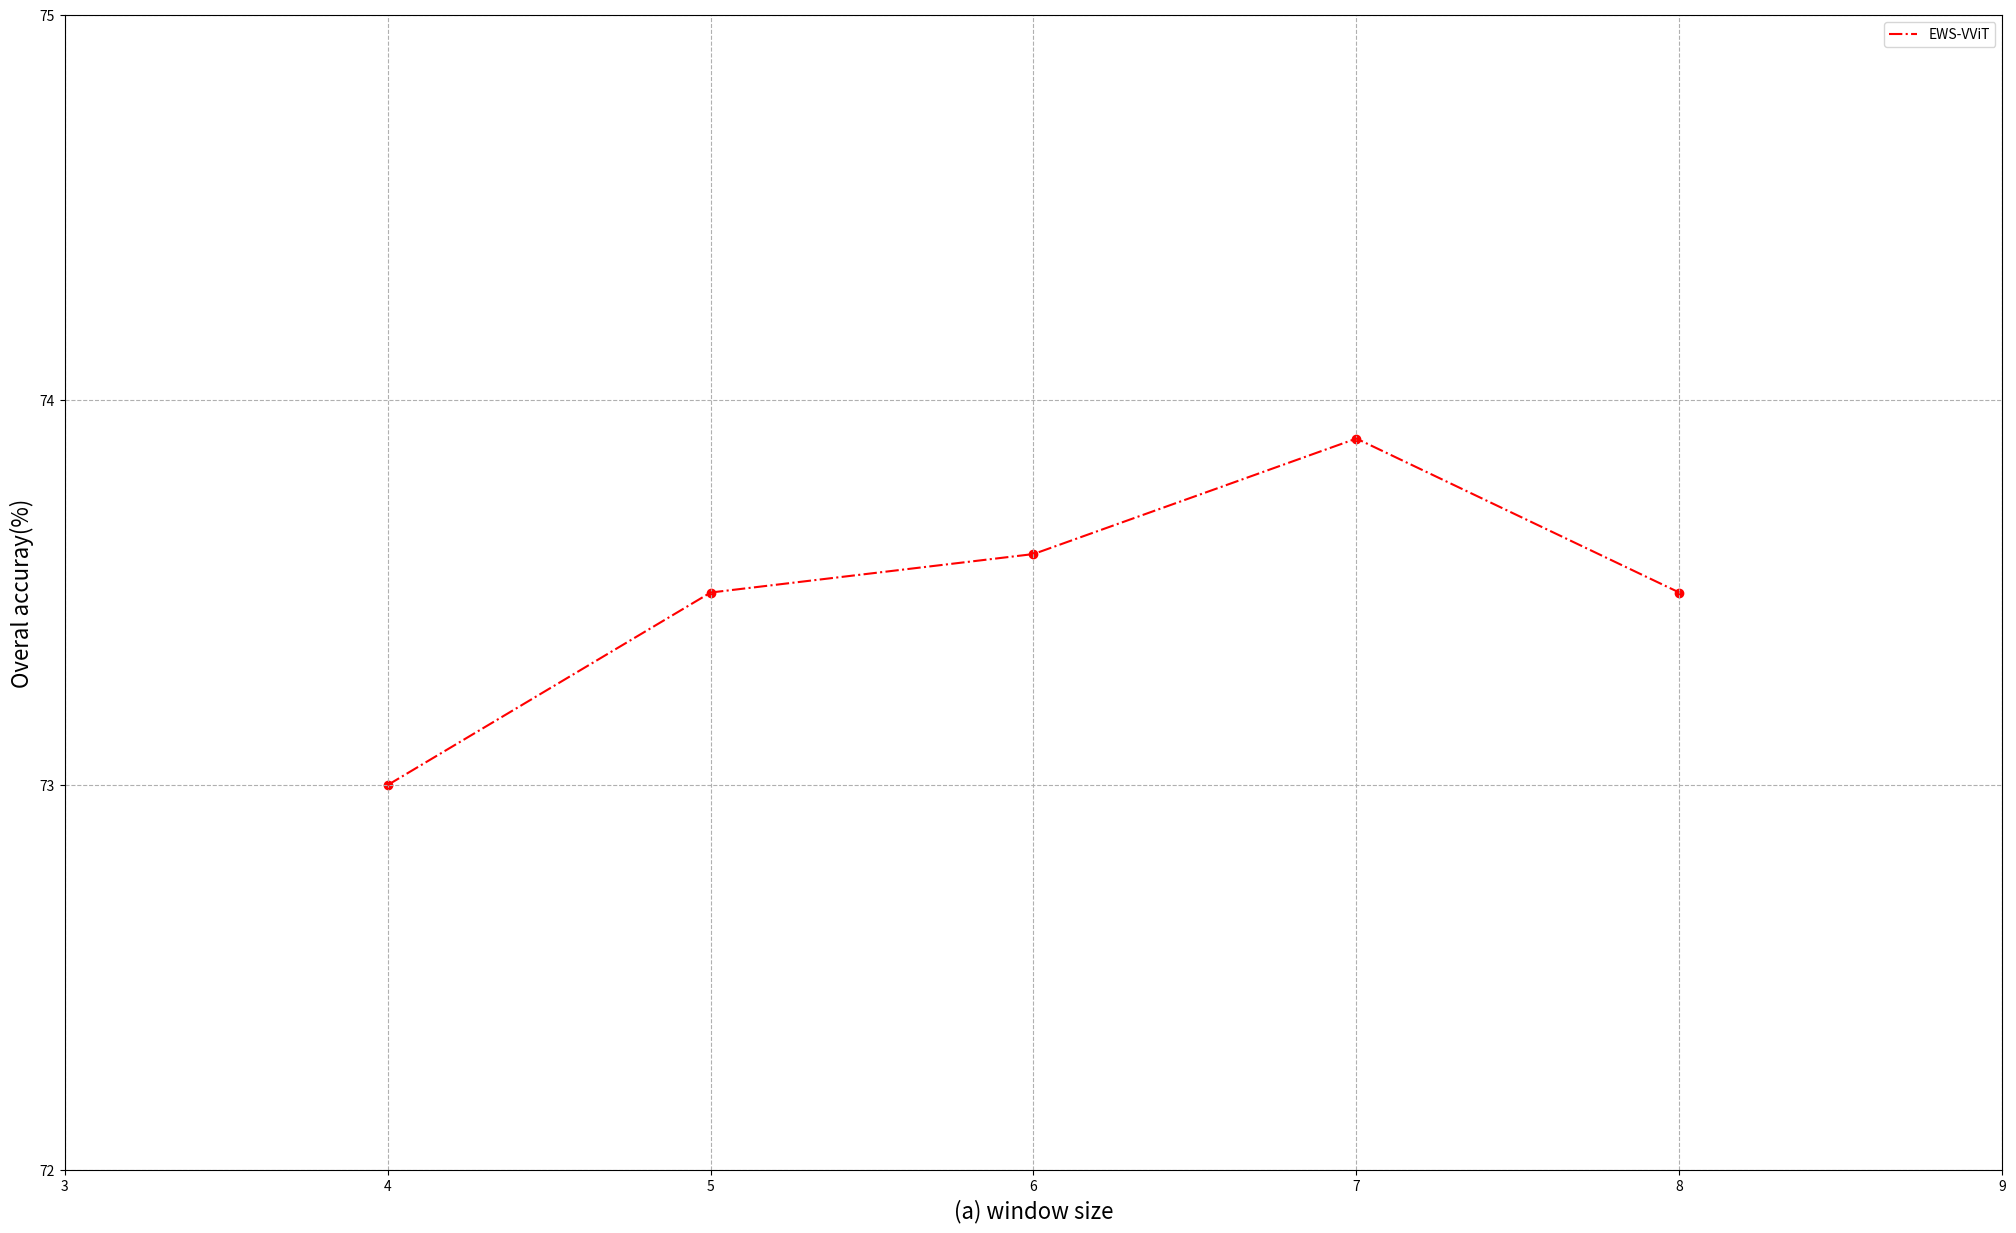

Recreate this plot in Python.
import matplotlib.pyplot as plt

# window = [4, 5, 6, 7, 8]
# accw = [73.0, 73.5, 73.6, 73.9, 73.5]
plt.figure(figsize=(25, 15), dpi=200)
window = [4,5,6,7,8]
accw = [73.0, 73.5, 73.6, 73.9, 73.5]
####################
plt.plot(window, accw, c='red', linestyle='-.', label='EWS-VViT')
plt.scatter(window, accw, c='red')
plt.legend(loc='best')
########################
plt.yticks(range(72, 76, 1))
plt.xticks(range(3, 10, 1))
plt.grid(True, linestyle='--', alpha=1)
########################
plt.xlabel("(a) window size", fontdict={'size': 16})
plt.ylabel("Overal accuray(%)", fontdict={'size': 16})
#####################
plt.show()

